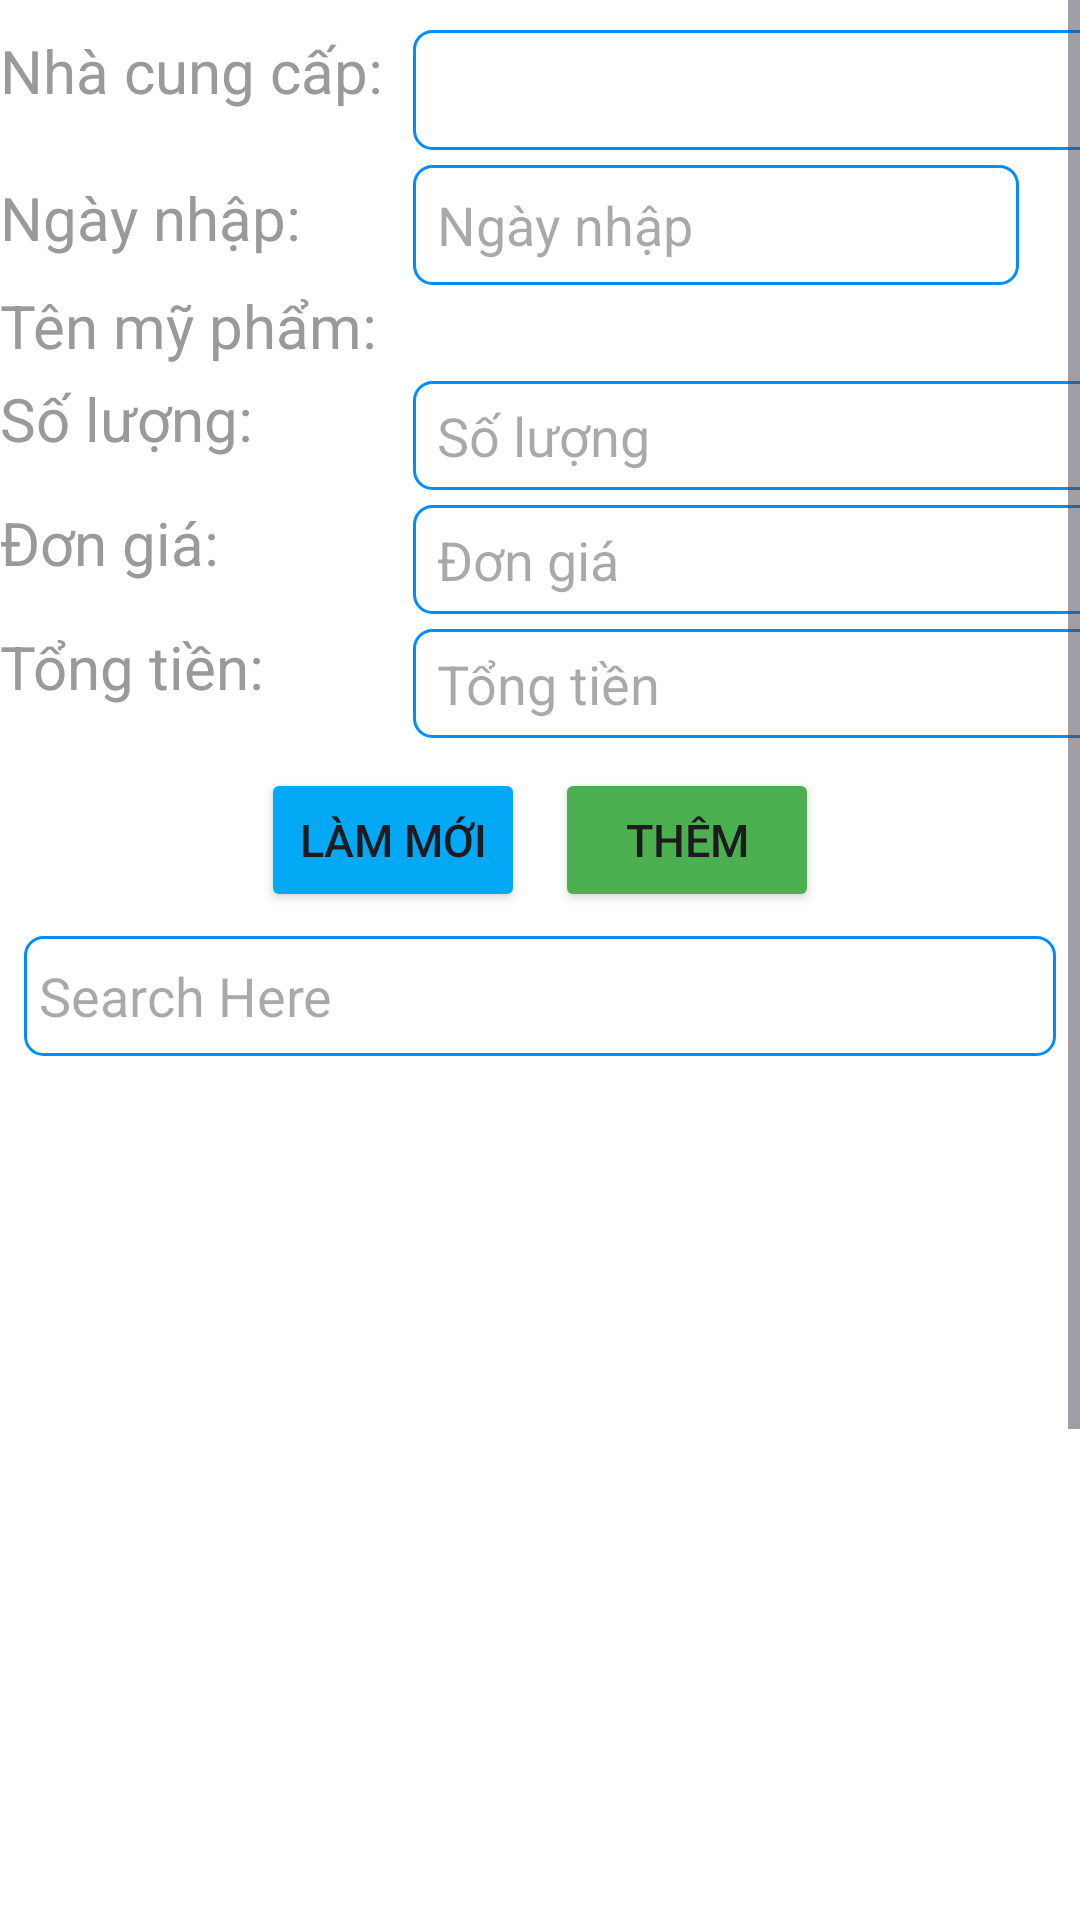

Layout XML and referenced resources for this Android screen:
<!-- AndroidManifest.xml: application theme Theme.BTL_Android_Quanymypham -->
<!-- res/layout/hoadonnhap_fragment_admin.xml -->
<?xml version="1.0" encoding="utf-8"?>
<ScrollView
    xmlns:android="http://schemas.android.com/apk/res/android"
    android:layout_width="match_parent"
    android:layout_height="match_parent">
    <LinearLayout xmlns:android="http://schemas.android.com/apk/res/android"
        android:layout_width="match_parent"
        android:layout_height="match_parent"
        android:orientation="vertical"
        android:background="#fff">

        <TableLayout
            android:layout_width="wrap_content"
            android:layout_height="wrap_content"
            android:orientation="horizontal"
            android:layout_gravity="center"
            android:layout_marginTop="10sp">
            <TableRow>
                <TextView
                    android:layout_width="wrap_content"
                    android:layout_height="wrap_content"
                    android:textSize="20sp"
                    android:text="Nhà cung cấp:"
                    android:textColor="#9A9A9A" />
                <Spinner
                    android:id="@+id/spinnerNCC"
                android:layout_width="250sp"
                android:layout_height="40dp"
                    android:background="@drawable/search"
                    android:layout_marginLeft="10dp"/>
            </TableRow>
            <TableRow>
                <TextView
                    android:layout_width="wrap_content"
                    android:layout_height="wrap_content"
                    android:textSize="20sp"
                    android:text="Ngày nhập:"
                    android:textColor="#9A9A9A"
                    android:layout_gravity="center_vertical"/>
                <LinearLayout
                    android:orientation="horizontal"
                    android:layout_width="match_parent"
                    android:layout_height="wrap_content"
                    android:layout_marginLeft="10sp">






                    <EditText
                        android:id="@+id/edBirthday"
                        android:layout_width="202dp"
                        android:layout_height="40dp"
                        android:background="@drawable/search"
                        android:paddingStart="8dp"
                        android:paddingEnd="8dp"
                        android:padding="6dp"
                        android:hint="Ngày nhập"
                        android:layout_marginTop="5dp"
                        android:inputType="text"/>
                    <ImageView
                        android:id="@+id/imgdate"
                        android:layout_marginTop="2dp"
                        android:src="@drawable/calendar"
                        android:layout_width="30dp"
                        android:layout_height="40dp"/>
                </LinearLayout>
            </TableRow>
            <TableRow>
                <TextView
                    android:layout_width="wrap_content"
                    android:layout_height="wrap_content"
                    android:textSize="20sp"
                    android:text="Tên mỹ phẩm:"
                    android:textColor="#9A9A9A" />
                <Spinner
                    android:id="@+id/spinnerMP"
                    android:layout_width="200sp"
                    android:layout_height="wrap_content"
                    android:layout_marginLeft="10dp"
                    android:layout_marginTop="2dp"
                    android:layout_marginBottom="2dp"
                    android:background="@drawable/search"/>
            </TableRow>
            <TableRow>
                <TextView
                    android:layout_width="wrap_content"
                    android:layout_height="wrap_content"
                    android:textSize="20sp"
                    android:text="Số lượng:"
                    android:textColor="#9A9A9A" />






                <EditText
                    android:id="@+id/txtSoLuong"
                    android:layout_width="200dp"
                    android:layout_height="wrap_content"
                    android:background="@drawable/search"
                    android:paddingStart="8dp"
                    android:paddingEnd="8dp"
                    android:padding="6dp"
                    android:layout_marginLeft="10sp"
                    android:hint="Số lượng"
                    android:layout_marginTop="5dp"
                    android:inputType="text"/>
            </TableRow>
            <TableRow>
                <TextView
                    android:layout_width="wrap_content"
                    android:layout_height="wrap_content"
                    android:textSize="20sp"
                    android:text="Đơn giá:"
                    android:textColor="#9A9A9A" />







                <EditText
                    android:id="@+id/txtDonGia"
                    android:layout_width="200dp"
                    android:layout_height="wrap_content"
                    android:background="@drawable/search"
                    android:paddingStart="8dp"
                    android:paddingEnd="8dp"
                    android:padding="6dp"
                    android:layout_marginLeft="10sp"
                    android:hint="Đơn giá"
                    android:layout_marginTop="5dp"
                    android:inputType="text"
                    android:enabled="false"/>
            </TableRow>
            <TableRow>
                <TextView
                    android:layout_width="wrap_content"
                    android:layout_height="wrap_content"
                    android:textSize="20sp"
                    android:text="Tổng tiền:"
                    android:textColor="#9A9A9A" />








                <EditText
                    android:id="@+id/txtTongTien"
                    android:layout_width="200dp"
                    android:layout_height="wrap_content"
                    android:background="@drawable/search"
                    android:paddingStart="8dp"
                    android:paddingEnd="8dp"
                    android:padding="6dp"
                    android:layout_marginLeft="10sp"
                    android:hint="Tổng tiền"
                    android:layout_marginTop="5dp"
                    android:inputType="text"
                    android:enabled="false"/>
            </TableRow>
        </TableLayout>

        <LinearLayout
            android:layout_width="match_parent"
            android:layout_height="wrap_content"
            android:orientation="horizontal"
            android:gravity="center"
            android:layout_marginTop="10sp">

            <Button
                android:id="@+id/btnMoi"
                android:layout_width="wrap_content"
                android:layout_height="wrap_content"
                android:text="Làm mới"
                android:textSize="15sp"
                android:backgroundTint="#03A9F4"/>

            <Button
                android:id="@+id/btnThem"
                android:layout_width="wrap_content"
                android:layout_height="wrap_content"
                android:text="Thêm"
                android:textSize="15sp"
                android:layout_marginLeft="10sp"
                android:backgroundTint="#4CAF50"/>

        </LinearLayout>

        <LinearLayout
            android:layout_width="match_parent"
            android:layout_height="wrap_content">
            <EditText
                android:id="@+id/searchbar"
                android:layout_width="match_parent"
                android:layout_height="40dp"
                android:hint="Search Here"
                android:padding="5dp"
                android:imeOptions="actionSearch"
                android:maxLines="1"
                android:layout_margin="8dp"
                android:background="@drawable/search"
                android:drawableLeft="@drawable/baseline_search_24"
                />
        </LinearLayout>

        <androidx.recyclerview.widget.RecyclerView
            android:id="@+id/rcv_hoadonnhap"
            android:layout_width="match_parent"
            android:layout_height="500sp"/>
    </LinearLayout>
</ScrollView>
<!-- resources referenced by this layout -->
<resources>
  <!-- drawable search (drawable) -->
  <?xml version="1.0" encoding="utf-8"?>
  <shape xmlns:android="http://schemas.android.com/apk/res/android">
      <solid android:color="@color/white"/>
      <corners android:radius="6dp"/>
  
      <stroke android:color="#008EFF"
          android:width="1dp"/>
  </shape>
  <style name="Theme.BTL_Android_Quanymypham" parent="Base.Theme.BTL_Android_Quanymypham" />
  <color name="white">#FFFFFFFF</color>
  <style name="Base.Theme.BTL_Android_Quanymypham" parent="Theme.Material3.DayNight.NoActionBar">
          
          
          <item name="colorPrimary">#2196F3</item>
      </style>
</resources>
